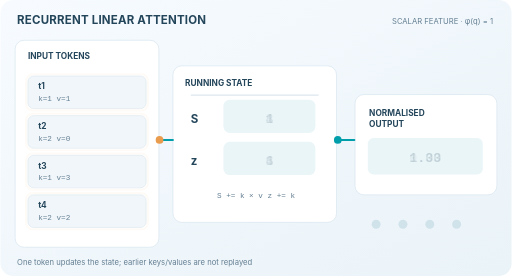
t = 0.00 s
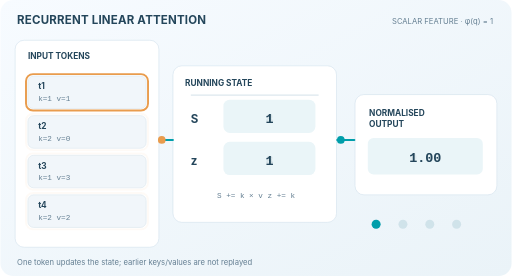
t = 1.48 s
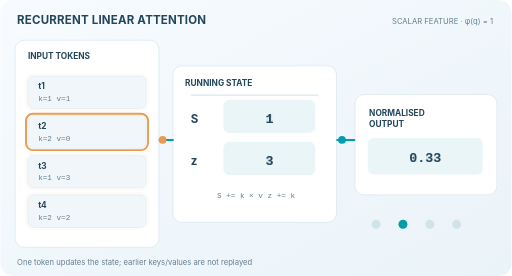
t = 2.82 s
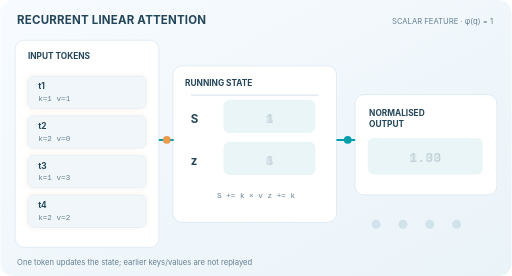
t = 4.50 s
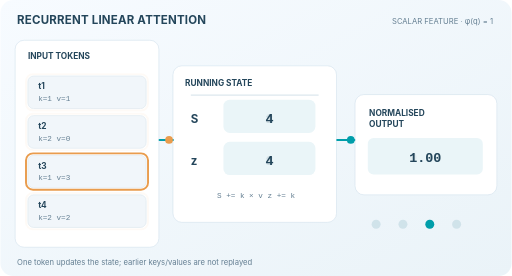
t = 5.98 s
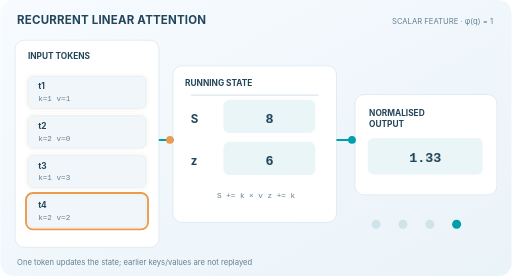
t = 7.32 s

The animated SVG that drew these frames (rendered in a browser with its animation timeline set to each time). Animation: 18 SMIL elements (animate=16,animateMotion=2); one cycle of 9.00 s, repeats indefinitely.

<svg xmlns="http://www.w3.org/2000/svg" width="800" height="432" viewBox="0 0 800 432" role="img" tabindex="0" aria-labelledby="title desc"><title id="title">Causal linear attention: recurrent state accumulation</title><desc id="desc">An illustrative scalar-feature recurrent linear attention. Each token contributes phi(k) times v to state S and phi(k) to state z. The normalized causal output is S divided by z for phi(q)=1. Exact cumulative states are 1/1, 1/3, 4/4, and 8/6.</desc><defs><linearGradient id="paper" x2="1" y2="1"><stop stop-color="#f7fbff"/><stop offset="1" stop-color="#eaf3f8"/></linearGradient><filter id="glow" x="-100%" y="-100%" width="300%" height="300%"><feGaussianBlur stdDeviation="3"/></filter></defs><style>text{font-family:Inter,ui-sans-serif,system-ui,Arial,sans-serif;fill:#24465b} .top{font-weight:750;font-size:18px;letter-spacing:.3px}.small{font-size:12px;fill:#647f92}.tag{font-size:13px;font-weight:750}.value{font-size:21px;font-weight:760}.mono{font-family:ui-monospace,SFMono-Regular,Consolas,monospace} .dim{fill:#6d8495} @media(prefers-reduced-motion:reduce){animate,animateMotion{display:none!important}.travel{display:none!important}}svg:hover animate,svg:focus animate{animation-play-state:paused}</style><rect width="800" height="432" rx="20" fill="url(#paper)"/><text x="26" y="38" class="top">RECURRENT LINEAR ATTENTION</text><text x="771" y="37" class="small" text-anchor="end">SCALAR FEATURE · φ(q) = 1</text><rect x="23" y="63" width="225" height="324" rx="14" fill="white" stroke="#d5e3ee"/><text x="43" y="92" class="tag">INPUT TOKENS</text><rect x="43" y="119" width="185" height="51" rx="9" fill="#f1f6fa" stroke="#dce7ee"/><text x="59" y="140" class="tag">t1</text><text x="59" y="158" class="small mono">k=1    v=1</text><rect x="40" y="116" width="191" height="57" rx="11" stroke="#e99c4d" stroke-width="3" fill="none" opacity="0"><animate attributeName="opacity" values="0.05;1;1;0.05;0.05" keyTimes="0.00000;0.01250;0.21500;0.25000;1.00000" dur="9s" repeatCount="indefinite"/></rect><rect x="43" y="181" width="185" height="51" rx="9" fill="#f1f6fa" stroke="#dce7ee"/><text x="59" y="202" class="tag">t2</text><text x="59" y="220" class="small mono">k=2    v=0</text><rect x="40" y="178" width="191" height="57" rx="11" stroke="#e99c4d" stroke-width="3" fill="none" opacity="0"><animate attributeName="opacity" values="0.05;0.05;1;1;0.05;0.05" keyTimes="0.00000;0.25000;0.26250;0.46500;0.50000;1.00000" dur="9s" repeatCount="indefinite"/></rect><rect x="43" y="243" width="185" height="51" rx="9" fill="#f1f6fa" stroke="#dce7ee"/><text x="59" y="264" class="tag">t3</text><text x="59" y="282" class="small mono">k=1    v=3</text><rect x="40" y="240" width="191" height="57" rx="11" stroke="#e99c4d" stroke-width="3" fill="none" opacity="0"><animate attributeName="opacity" values="0.05;0.05;1;1;0.05;0.05" keyTimes="0.00000;0.50000;0.51250;0.71500;0.75000;1.00000" dur="9s" repeatCount="indefinite"/></rect><rect x="43" y="305" width="185" height="51" rx="9" fill="#f1f6fa" stroke="#dce7ee"/><text x="59" y="326" class="tag">t4</text><text x="59" y="344" class="small mono">k=2    v=2</text><rect x="40" y="302" width="191" height="57" rx="11" stroke="#e99c4d" stroke-width="3" fill="none" opacity="0"><animate attributeName="opacity" values="0.05;0.05;1;1;0.05" keyTimes="0.00000;0.75000;0.76250;0.96500;1.00000" dur="9s" repeatCount="indefinite"/></rect><rect x="270" y="103" width="256" height="245" rx="14" fill="white" stroke="#d5e3ee"/><text x="289" y="135" class="tag">RUNNING STATE</text><path d="M298 149L498 149" stroke="#dce7ee" stroke-width="2" opacity="1" fill="none" /><text x="298" y="192" class="top">S</text><text x="298" y="258" class="top">z</text><rect x="349" y="156" width="144" height="52" rx="10" fill="#eaf5f8"/><rect x="349" y="222" width="144" height="52" rx="10" fill="#eaf5f8"/><g class="state-step" data-step="1" opacity="0"><text x="421" y="192" class="value mono" text-anchor="middle">1</text><text x="421" y="258" class="value mono" text-anchor="middle">1</text><animate attributeName="opacity" values="0.05;1;1;0.05;0.05" keyTimes="0.00000;0.01250;0.21500;0.25000;1.00000" dur="9s" repeatCount="indefinite"/></g><g class="state-step" data-step="2" opacity="0"><text x="421" y="192" class="value mono" text-anchor="middle">1</text><text x="421" y="258" class="value mono" text-anchor="middle">3</text><animate attributeName="opacity" values="0.05;0.05;1;1;0.05;0.05" keyTimes="0.00000;0.25000;0.26250;0.46500;0.50000;1.00000" dur="9s" repeatCount="indefinite"/></g><g class="state-step" data-step="3" opacity="0"><text x="421" y="192" class="value mono" text-anchor="middle">4</text><text x="421" y="258" class="value mono" text-anchor="middle">4</text><animate attributeName="opacity" values="0.05;0.05;1;1;0.05;0.05" keyTimes="0.00000;0.50000;0.51250;0.71500;0.75000;1.00000" dur="9s" repeatCount="indefinite"/></g><g class="state-step" data-step="4" opacity="0"><text x="421" y="192" class="value mono" text-anchor="middle">8</text><text x="421" y="258" class="value mono" text-anchor="middle">6</text><animate attributeName="opacity" values="0.05;0.05;1;1;0.05" keyTimes="0.00000;0.75000;0.76250;0.96500;1.00000" dur="9s" repeatCount="indefinite"/></g><text x="400" y="310" class="small mono" text-anchor="middle">S += k × v     z += k</text><rect x="555" y="148" width="222" height="157" rx="14" fill="white" stroke="#d5e3ee"/><text x="577" y="181" class="tag">NORMALISED</text><text x="577" y="198" class="tag">OUTPUT</text><rect x="575" y="216" width="180" height="57" rx="9" fill="#eaf5f8"/><g class="output-step" data-step="1" opacity="0"><text x="665" y="254" class="value mono" text-anchor="middle">1.00</text><animate attributeName="opacity" values="0.05;1;1;0.05;0.05" keyTimes="0.00000;0.01250;0.21500;0.25000;1.00000" dur="9s" repeatCount="indefinite"/></g><g class="output-step" data-step="2" opacity="0"><text x="665" y="254" class="value mono" text-anchor="middle">0.33</text><animate attributeName="opacity" values="0.05;0.05;1;1;0.05;0.05" keyTimes="0.00000;0.25000;0.26250;0.46500;0.50000;1.00000" dur="9s" repeatCount="indefinite"/></g><g class="output-step" data-step="3" opacity="0"><text x="665" y="254" class="value mono" text-anchor="middle">1.00</text><animate attributeName="opacity" values="0.05;0.05;1;1;0.05;0.05" keyTimes="0.00000;0.50000;0.51250;0.71500;0.75000;1.00000" dur="9s" repeatCount="indefinite"/></g><g class="output-step" data-step="4" opacity="0"><text x="665" y="254" class="value mono" text-anchor="middle">1.33</text><animate attributeName="opacity" values="0.05;0.05;1;1;0.05" keyTimes="0.00000;0.75000;0.76250;0.96500;1.00000" dur="9s" repeatCount="indefinite"/></g><path d="M249 219L270 219" stroke="#009eaa" stroke-width="3" opacity="1" fill="none" stroke-linecap="round"/><path d="M527 219L554 219" stroke="#009eaa" stroke-width="3" opacity="1" fill="none" stroke-linecap="round"/><circle class="travel" r="6" fill="#e99c4d"><animateMotion path="M249 219L268 219" dur="1.25s" repeatCount="indefinite"/></circle><circle class="travel" r="6" fill="#009eaa"><animateMotion path="M528 219L554 219" dur="1.25s" repeatCount="indefinite"/></circle><text x="26" y="414" class="small">One token updates the state; earlier keys/values are not replayed</text><circle cx="588" cy="351" r="7" fill="#dce7ee"/><circle cx="588" cy="351" r="7" fill="#009eaa" opacity="0"><animate attributeName="opacity" values="0.05;1;1;0.05;0.05" keyTimes="0.00000;0.01250;0.21500;0.25000;1.00000" dur="9s" repeatCount="indefinite"/></circle><circle cx="630" cy="351" r="7" fill="#dce7ee"/><circle cx="630" cy="351" r="7" fill="#009eaa" opacity="0"><animate attributeName="opacity" values="0.05;0.05;1;1;0.05;0.05" keyTimes="0.00000;0.25000;0.26250;0.46500;0.50000;1.00000" dur="9s" repeatCount="indefinite"/></circle><circle cx="672" cy="351" r="7" fill="#dce7ee"/><circle cx="672" cy="351" r="7" fill="#009eaa" opacity="0"><animate attributeName="opacity" values="0.05;0.05;1;1;0.05;0.05" keyTimes="0.00000;0.50000;0.51250;0.71500;0.75000;1.00000" dur="9s" repeatCount="indefinite"/></circle><circle cx="714" cy="351" r="7" fill="#dce7ee"/><circle cx="714" cy="351" r="7" fill="#009eaa" opacity="0"><animate attributeName="opacity" values="0.05;0.05;1;1;0.05" keyTimes="0.00000;0.75000;0.76250;0.96500;1.00000" dur="9s" repeatCount="indefinite"/></circle></svg>
